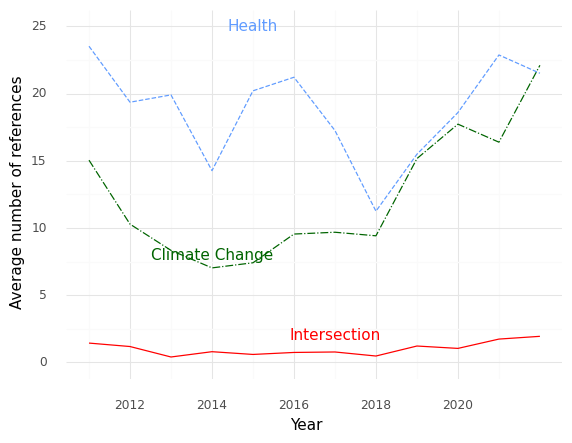

Source data for this figure (header and first rows):
, Year, intersection, health, climate
0, 2011, 1.435, 23.52, 15.04
1, 2012, 1.179, 19.36, 10.29
2, 2013, 0.4, 19.9, 8.333
3, 2014, 0.7941, 14.26, 7.029
4, 2015, 0.5897, 20.21, 7.41
5, 2016, 0.7381, 21.21, 9.548
6, 2017, 0.7727, 17.25, 9.682
7, 2018, 0.4722, 11.25, 9.417
8, 2019, 1.216, 15.49, 15.16
9, 2020, 1.039, 18.59, 17.73
10, 2021, 1.733, 22.87, 16.38
11, 2022, 1.938, 21.51, 22.1
